Run: headless pygame with SDL's dummy video driver; simulated clock (each Clock.tick advances the game by its frame time, no real sleeping); random seed 0; keys injected as events and as key.get_pressed() state; mouse plan: one left click at the window centre at the start of phase 2, then a move to the lower-right quarter at the start of phase 3.
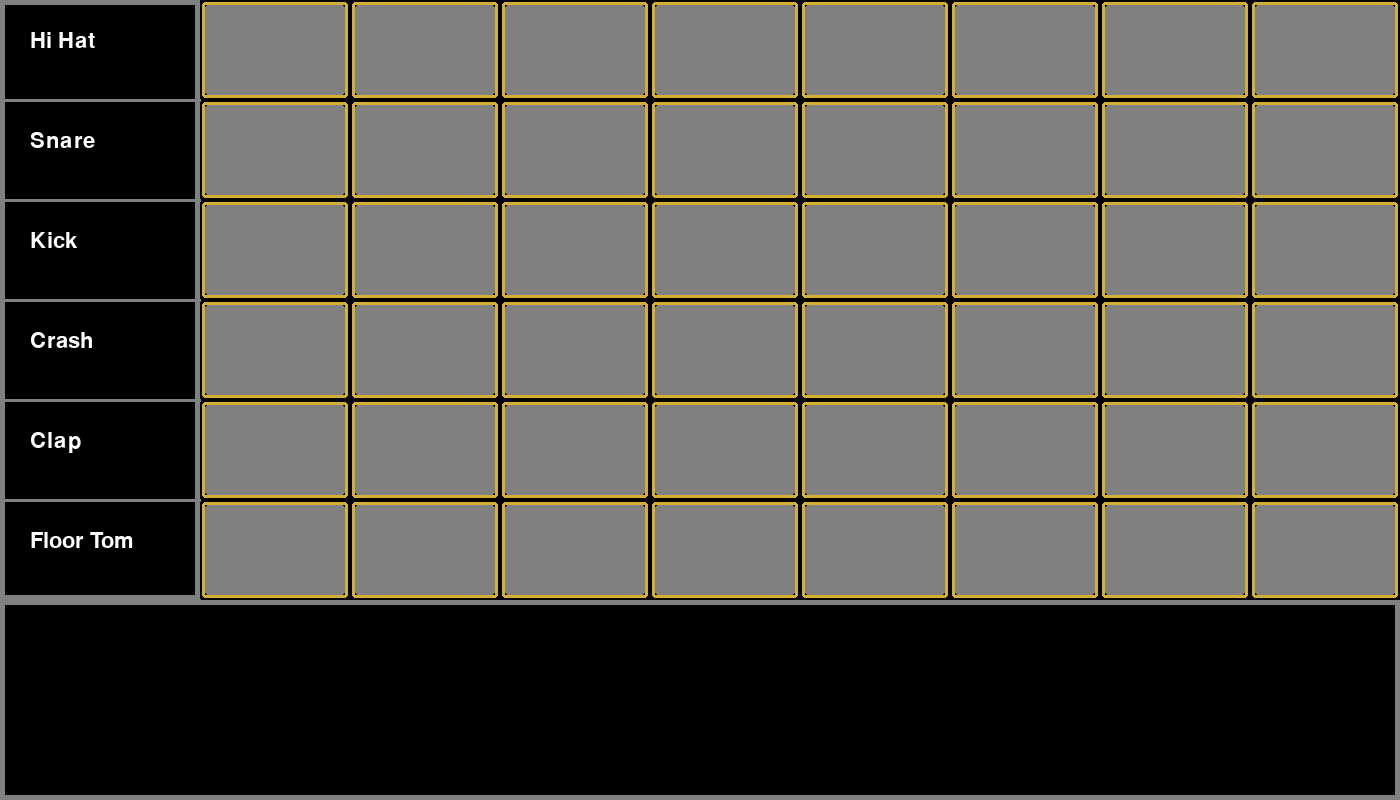
Frame 1 of 4 · flips 1–60 · no input
Frame 2 of 4 · flips 61–180 · clicked the window centre · tapped SPACE, RETURN · held RIGHT (→), D · screen unchanged from frame 1, image omitted
Frame 3 of 4 · flips 181–300 · moved the mouse to the lower-right quarter · held DOWN (↓), S · screen unchanged from frame 2, image omitted
Frame 4 of 4 · flips 301–420 · held LEFT (←), A, UP (↑), W · screen unchanged from frame 3, image omitted

The pygame program that drew these frames:

# Beat Maker v1

import pygame
from pygame import mixer


def draw_grid(clicks):
    left_box = pygame.draw.rect(screen, gray, [0, 0, 200, HEIGHT - 200], 5)
    bottom_box = pygame.draw.rect(screen, gray, [0, HEIGHT - 200, WIDTH, 200], 5)
    boxes = []
    colors = [gray, white, gray]

    hi_hat_text = label_font.render('Hi Hat', True, white)
    screen.blit(hi_hat_text, (30, 30))

    snare_text = label_font.render('Snare', True, white)
    screen.blit(snare_text, (30, 130))

    kick_text = label_font.render('Kick', True, white)
    screen.blit(kick_text, (30, 230))

    crash_text = label_font.render('Crash', True, white)
    screen.blit(crash_text, (30, 330))

    clap_text = label_font.render('Clap', True, white)
    screen.blit(clap_text, (30, 430))

    floor_tom_text = label_font.render('Floor Tom', True, white)
    screen.blit(floor_tom_text, (30, 530))

    for i in range(instruments):
        pygame.draw.line(screen, gray, (0, (i * 100) + 100), (200, (i * 100) + 100), 3)

    for i in range(beats):
        for j in range(instruments):
            if clicks[j][i] == -1:
                color = gray
            else:
                color = green

            rect = pygame.draw.rect(screen, color,
                                    [i * ((WIDTH - 200) // beats) + 205,
                                     (j * 100) + 5,
                                     ((WIDTH - 200) // beats) - 10,
                                     ((HEIGHT - 200) // instruments) - 10], 0, 3)

            pygame.draw.rect(screen, gold, [i * ((WIDTH - 200) // beats) + 200,
                                            (j * 100),
                                            ((WIDTH - 200) // beats),
                                            ((HEIGHT - 200) // instruments)], 5, 5)

            pygame.draw.rect(screen, black, [i * ((WIDTH - 200) // beats) + 200,
                                             (j * 100),
                                             ((WIDTH - 200) // beats),
                                             ((HEIGHT - 200) // instruments)], 2, 5)
            boxes.append((rect, (i, j)))
    return boxes


pygame.init()

WIDTH = 1400
HEIGHT = 800

black = (0, 0, 0)
white = (255, 255, 255)
gray = (128, 128, 128)
green = (0, 255, 0)
gold = (212, 175, 55)

screen = pygame.display.set_mode([WIDTH, HEIGHT])
pygame.display.set_caption('Beat Maker')
label_font = pygame.font.Font(None, 32)

fps = 60
timer = pygame.time.Clock()
beats = 8
instruments = 6
boxes = []
clicked = [[-1 for _ in range(beats)] for _ in range(instruments)]

run = True
while run:
    timer.tick(fps)
    screen.fill(black)
    boxes = draw_grid(clicked)

    for event in pygame.event.get():
        if event.type == pygame.QUIT:
            run = False
        if event.type == pygame.MOUSEBUTTONDOWN:
            for i in range(len(boxes)):
                if boxes[i][0].collidepoint(event.pos):
                    coords = boxes[i][1]
                    clicked[coords[1]][coords[0]] *= -1

    pygame.display.flip()
pygame.quit()
